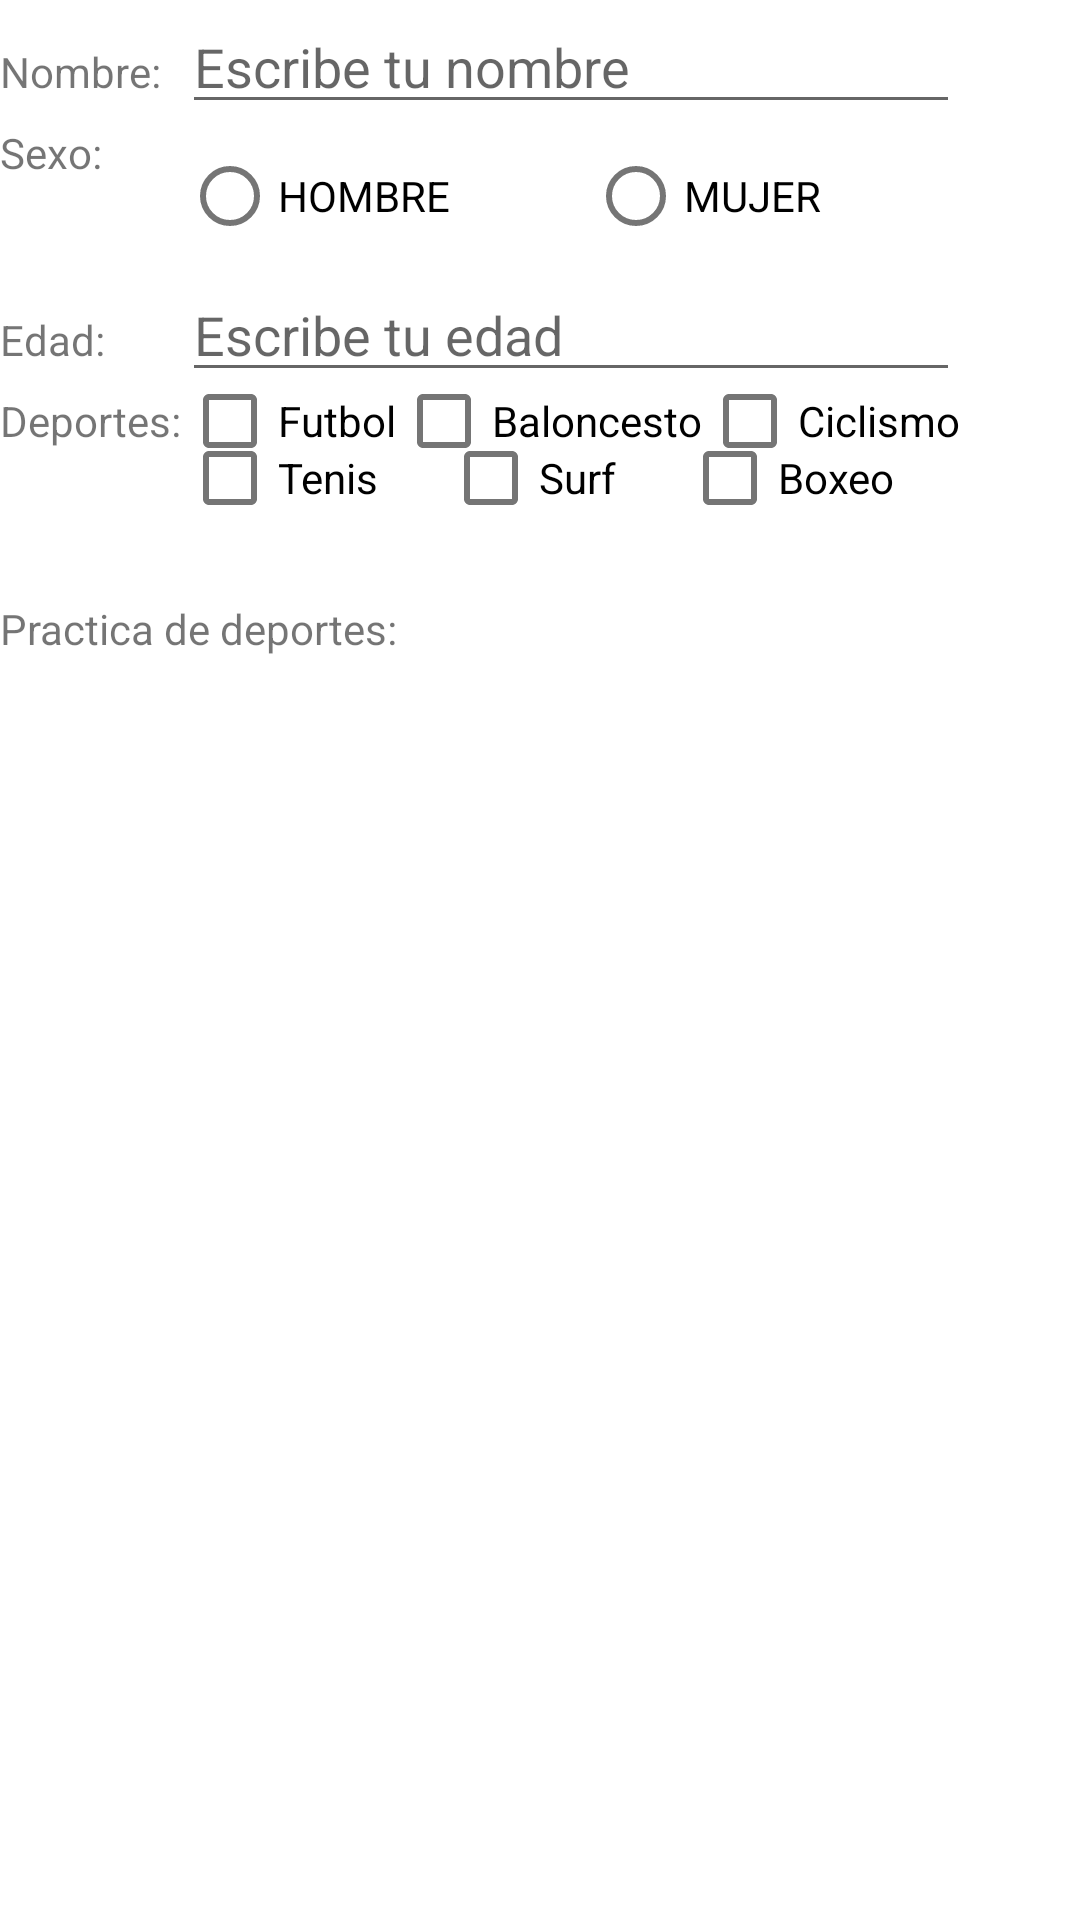

Android layout source for this screen:
<!-- AndroidManifest.xml: application theme Theme.CheckPractica -->
<!-- res/layout/check_layout.xml -->
<?xml version="1.0" encoding="utf-8"?>
<RelativeLayout xmlns:android="http://schemas.android.com/apk/res/android"
    xmlns:app="http://schemas.android.com/apk/res-auto"
    xmlns:tools="http://schemas.android.com/tools"
    android:id="@+id/layoutID"
    android:layout_width="match_parent"
    android:layout_height="match_parent"
    tools:context=".MainActivity">



    <TableLayout
        android:id="@+id/tablaID"
        android:layout_width="match_parent"
        android:layout_height="match_parent">

        <TableRow
            android:layout_width="wrap_content"
            android:layout_height="wrap_content">

            <TextView
                android:id="@+id/textView"
                android:layout_width="wrap_content"
                android:layout_height="wrap_content"
                android:text="@string/introduceName" />

            <EditText
                android:id="@+id/editName"
                android:layout_width="wrap_content"
                android:layout_height="wrap_content"
                android:ems="10"
                android:hint="@string/name"
                android:inputType="textPersonName" />
        </TableRow>

        <TableRow
            android:layout_width="match_parent"
            android:layout_height="match_parent" >

            <TextView
                android:id="@+id/textView2"
                android:layout_width="wrap_content"
                android:layout_height="wrap_content"
                android:text="@string/sexo" />

            <RadioGroup
                android:id="@+id/rgSexo"
                android:layout_width="wrap_content"
                android:layout_height="wrap_content"
                android:orientation="horizontal">

                <RadioButton
                    android:id="@+id/radioHombre"
                    android:layout_width="wrap_content"
                    android:layout_height="wrap_content"
                    android:layout_weight="1"
                    android:text="@string/H" />

                <RadioButton
                    android:id="@+id/radioMujer"
                    android:layout_width="wrap_content"
                    android:layout_height="wrap_content"
                    android:layout_weight="1"
                    android:text="@string/M" />
            </RadioGroup>

        </TableRow>

        <TableRow
            android:layout_width="match_parent"
            android:layout_height="match_parent" >

            <TextView
                android:id="@+id/textView3"
                android:layout_width="wrap_content"
                android:layout_height="wrap_content"
                android:text="@string/edad" />

            <EditText
                android:id="@+id/editAge"
                android:layout_width="wrap_content"
                android:layout_height="wrap_content"
                android:ems="10"
                android:hint="@string/solonum"
                android:inputType="numberDecimal" />
        </TableRow>

        <TableRow
            android:layout_width="match_parent"
            android:layout_height="match_parent" >

            <TextView
                android:id="@+id/textView4"
                android:layout_width="wrap_content"
                android:layout_height="wrap_content"
                android:text="@string/deporte" />

            <LinearLayout
                android:id="@+id/linear1"
                android:layout_width="match_parent"
                android:layout_height="match_parent"
                android:orientation="horizontal">

                <CheckBox
                    android:id="@+id/football"
                    android:layout_width="wrap_content"
                    android:layout_height="wrap_content"
                    android:text="@string/football" />

                <CheckBox
                    android:id="@+id/basket"
                    android:layout_width="wrap_content"
                    android:layout_height="wrap_content"
                    android:text="@string/basket" />

                <CheckBox
                    android:id="@+id/bike"
                    android:layout_width="wrap_content"
                    android:layout_height="wrap_content"
                    android:text="@string/bike" />
            </LinearLayout>

        </TableRow>

        <TableRow
            android:layout_width="match_parent"
            android:layout_height="match_parent" >

            <TextView
                android:id="@+id/textView5"
                android:layout_width="wrap_content"
                android:layout_height="wrap_content" />

            <LinearLayout
                android:id="@+id/linear2"
                android:layout_width="match_parent"
                android:layout_height="match_parent"
                android:orientation="horizontal">

                <CheckBox
                    android:id="@+id/tenis"
                    android:layout_width="wrap_content"
                    android:layout_height="wrap_content"
                    android:layout_weight="1"
                    android:text="@string/tenis" />

                <CheckBox
                    android:id="@+id/surf"
                    android:layout_width="wrap_content"
                    android:layout_height="wrap_content"
                    android:layout_weight="1"
                    android:text="@string/surf" />

                <CheckBox
                    android:id="@+id/boxing"
                    android:layout_width="wrap_content"
                    android:layout_height="wrap_content"
                    android:layout_weight="1"
                    android:text="@string/boxing" />
            </LinearLayout>

        </TableRow>

    </TableLayout>

    <LinearLayout
        android:layout_width="match_parent"
        android:layout_height="match_parent"
        android:orientation="horizontal">

        <TextView
            android:id="@+id/textView6"
            android:layout_width="wrap_content"
            android:layout_height="wrap_content"
            android:text="@string/depTotal"
            android:layout_marginTop="200dp"/>

        <TextView
            android:id="@+id/twTotal"
            android:layout_width="wrap_content"
            android:layout_height="wrap_content"
            android:layout_weight="1"
            android:text=""
            android:layout_marginTop="200dp"/>
    </LinearLayout>


</RelativeLayout>
<!-- resources referenced by this layout -->
<resources>
  <string name="H">HOMBRE</string>
  <string name="M">MUJER</string>
  <item name="basket" type="string">Baloncesto</item>
  <item name="bike" type="string">Ciclismo</item>
  <item name="boxing" type="string">Boxeo</item>
  <string name="depTotal">Practica de deportes: </string>
  <item name="deporte" type="string">Deportes: </item>
  <string name="edad">Edad: </string>
  <item name="football" type="string">Futbol</item>
  <string name="introduceName">Nombre: </string>
  <string name="name">Escribe tu nombre </string>
  <string name="sexo">Sexo: </string>
  <string name="solonum">Escribe tu edad </string>
  <item name="surf" type="string">Surf</item>
  <item name="tenis" type="string">Tenis</item>
  <style name="Theme.CheckPractica" parent="Theme.MaterialComponents.DayNight.DarkActionBar">
          
          <item name="colorPrimary">@color/purple_500</item>
          <item name="colorPrimaryVariant">@color/purple_700</item>
          <item name="colorOnPrimary">@color/white</item>
          
          <item name="colorSecondary">@color/teal_200</item>
          <item name="colorSecondaryVariant">@color/teal_700</item>
          <item name="colorOnSecondary">@color/black</item>
          
          <item name="android:statusBarColor">?attr/colorPrimaryVariant</item>
          
      </style>
  <!-- not gathered from this repository: default colours our renderer supplied (Android Studio template values) -->
  <color name="purple_500">#FF6200EE</color>
  <color name="purple_700">#FF3700B3</color>
  <color name="teal_200">#FF03DAC5</color>
  <color name="teal_700">#FF018786</color>
  <color name="black">#FF000000</color>
  <color name="white">#FFFFFFFF</color>
</resources>
